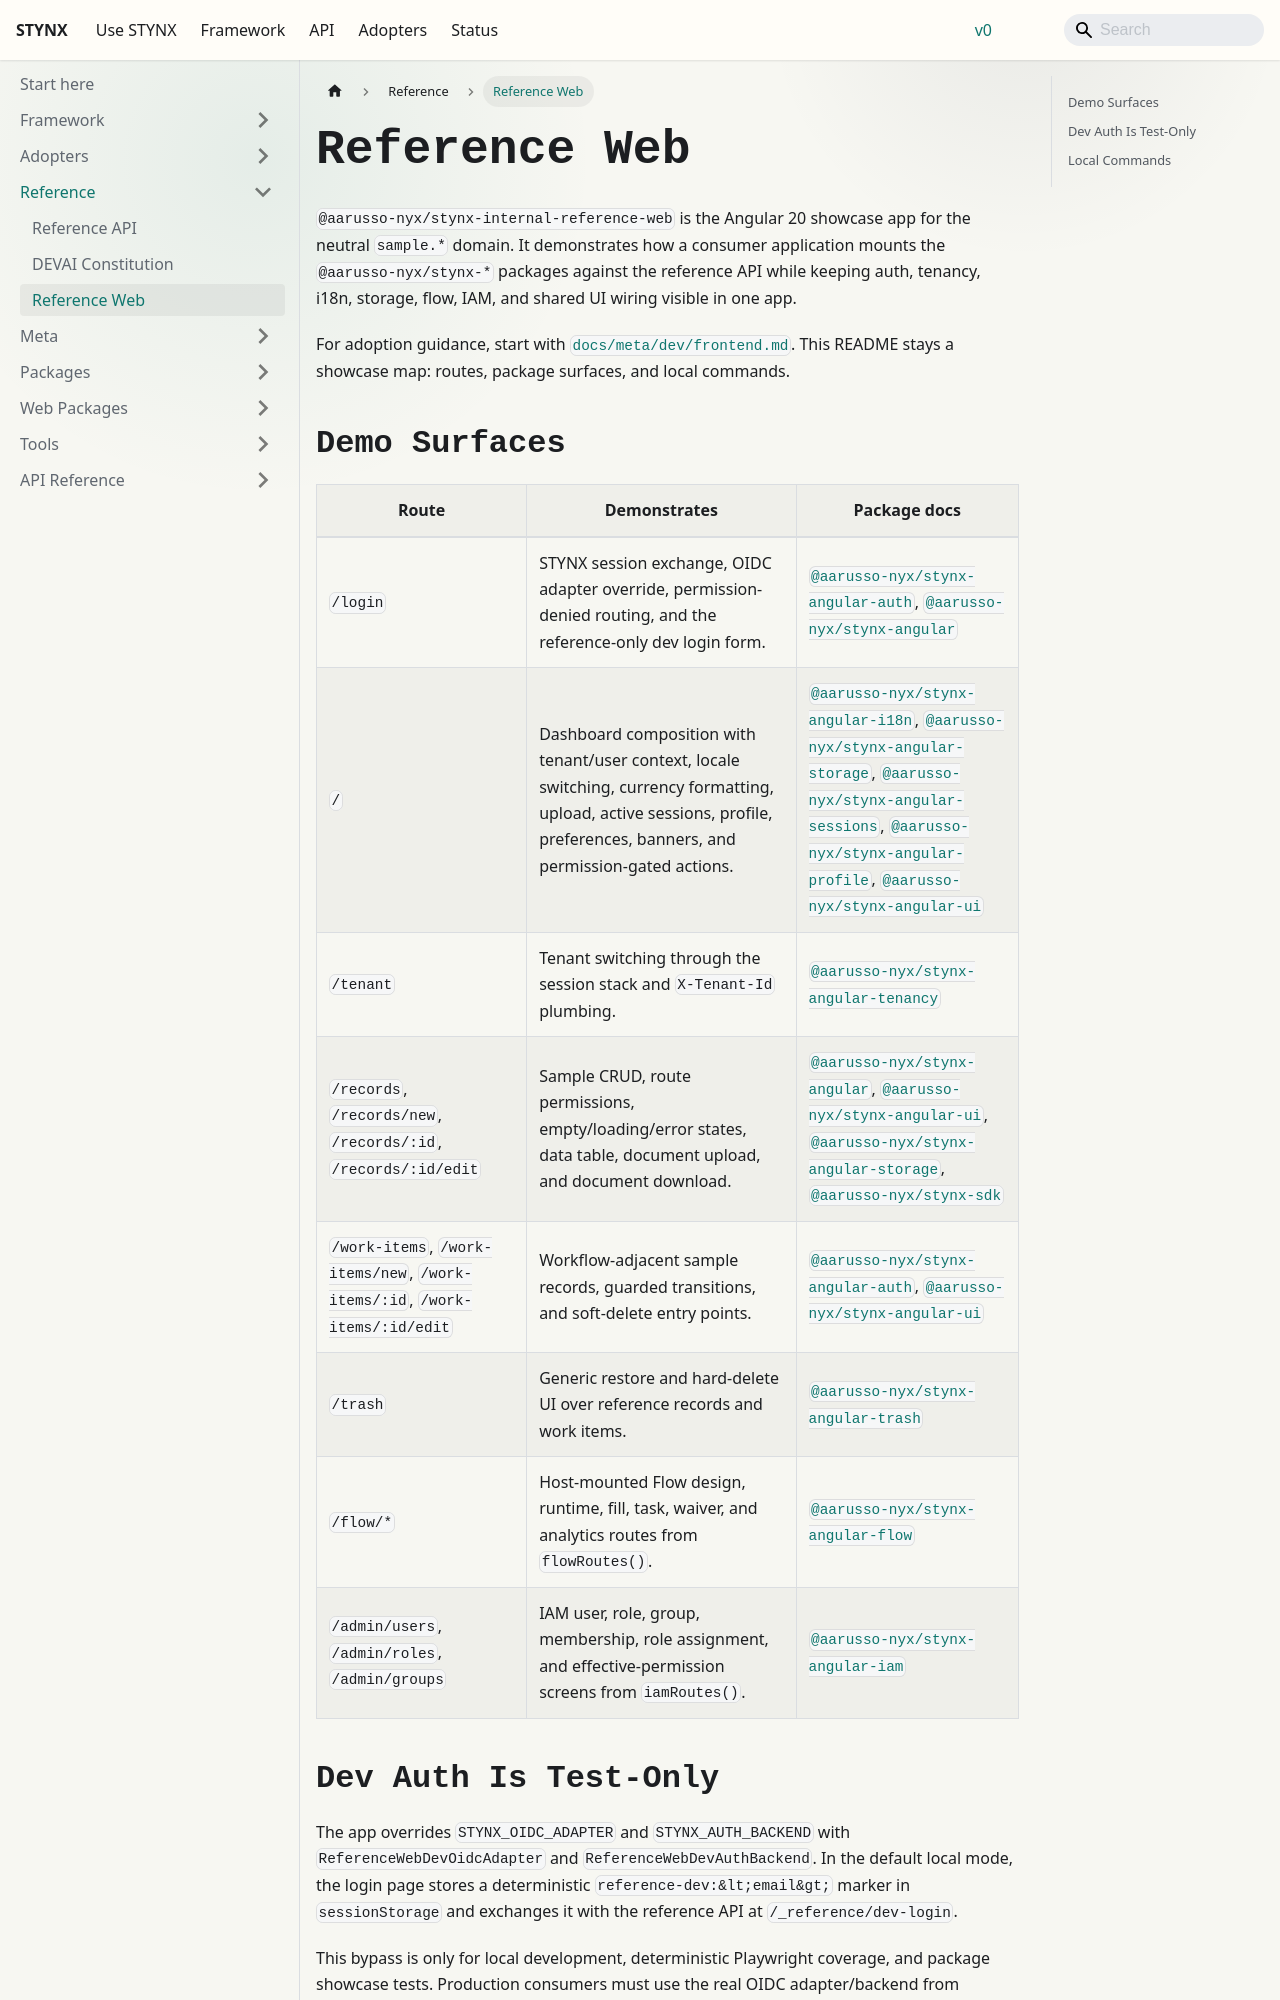

repository: aarusso-nyx/stynx · page: docs/reference/web/index.html · generator: docusaurus

# Reference Web

`@aarusso-nyx/stynx-internal-reference-web` is the Angular 20 showcase app for the neutral `sample.*` domain. It demonstrates how a consumer application mounts the `@aarusso-nyx/stynx-*` packages against the reference API while keeping auth, tenancy, i18n, storage, flow, IAM, and shared UI wiring visible in one app.

For adoption guidance, start with [`docs/meta/dev/frontend.md`](/docs/meta/dev/frontend). This README stays a showcase map: routes, package surfaces, and local commands.
